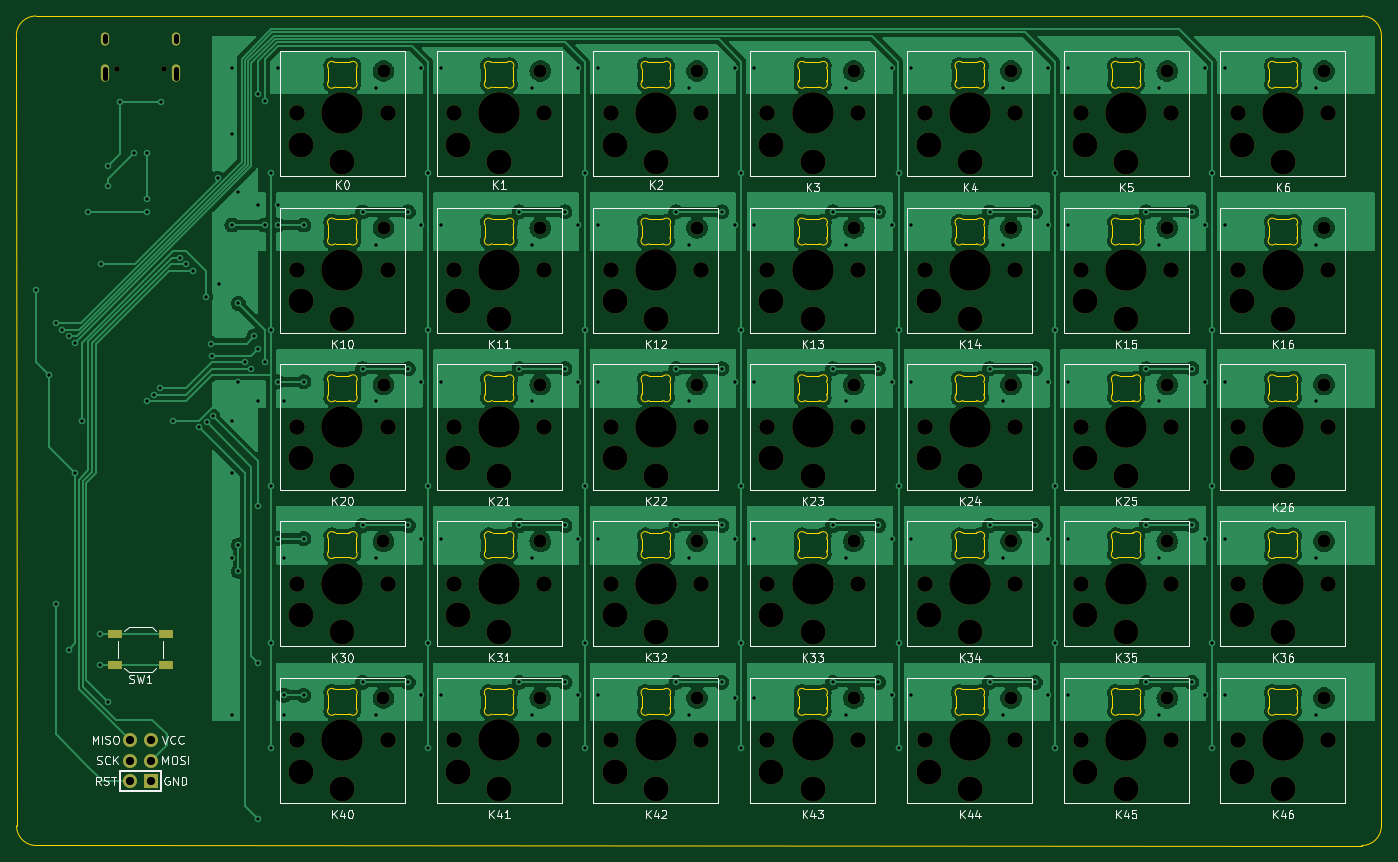
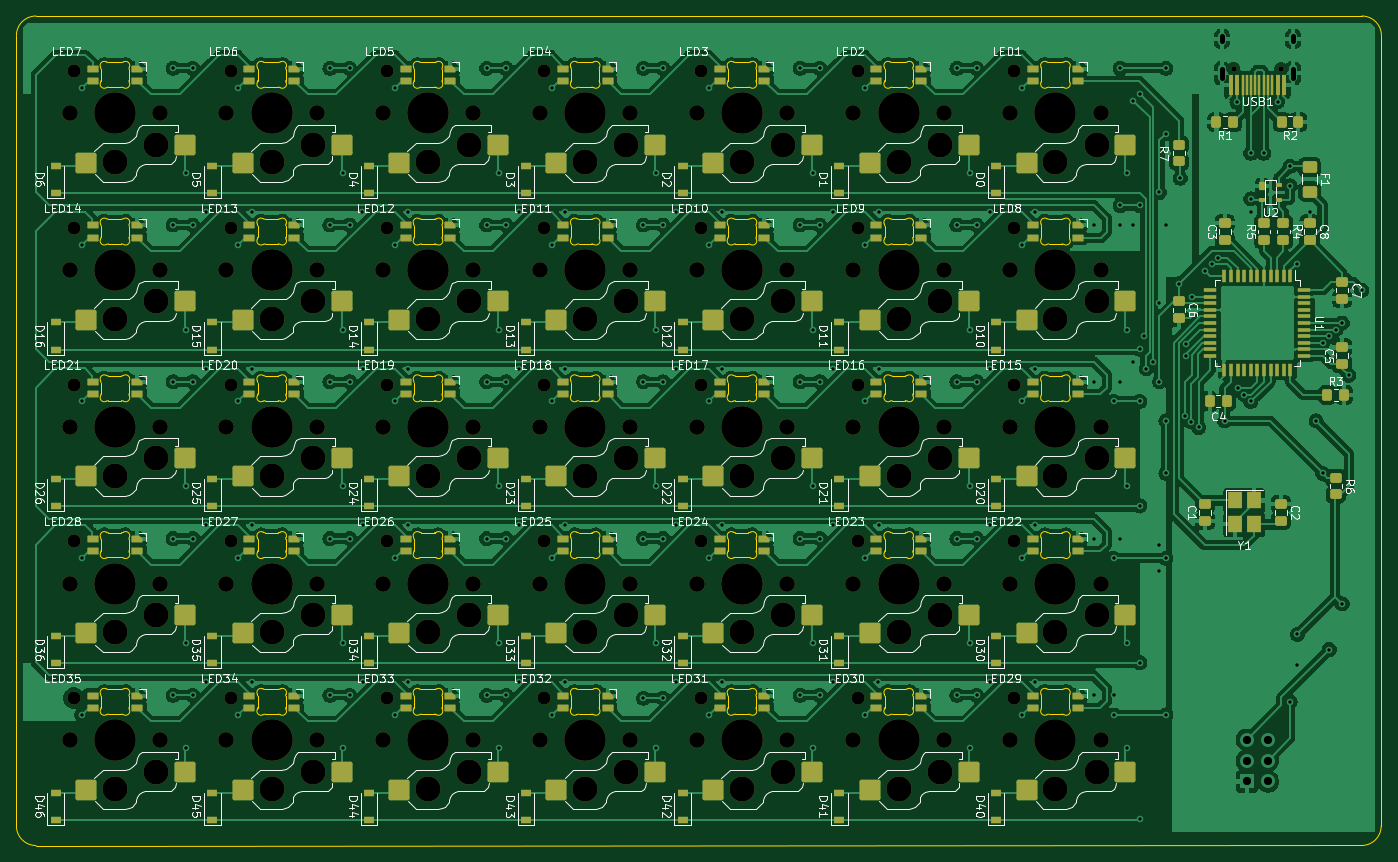
Circuit board: 11 layer files. Board 165.9 x 100.8 mm.
- bottom_copper: 5x07-B_Cu.gbl (486202 bytes)
- bottom_mask: 5x07-B_Mask.gbs (21478 bytes)
- paste: 5x07-B_Paste.gbp (14918 bytes)
- bottom_silk: 5x07-B_Silkscreen.gbo (166606 bytes)
- outline: 5x07-Edge_Cuts.gm1 (41506 bytes)
- top_copper: 5x07-F_Cu.gtl (376457 bytes)
- top_mask: 5x07-F_Mask.gts (7984 bytes)
- paste: 5x07-F_Paste.gtp (601 bytes)
- top_silk: 5x07-F_Silkscreen.gto (47263 bytes)
- drill: 5x07-NPTH.drl (4213 bytes)
- drill: 5x07-PTH.drl (4946 bytes)

=== bottom_copper: 5x07-B_Cu.gbl (486202 bytes, source omitted) ===
=== bottom_mask: 5x07-B_Mask.gbs (21478 bytes, source omitted) ===
=== paste: 5x07-B_Paste.gbp (14918 bytes, source omitted) ===
=== bottom_silk: 5x07-B_Silkscreen.gbo (166606 bytes, source omitted) ===
=== outline: 5x07-Edge_Cuts.gm1 (41506 bytes, source omitted) ===
=== top_copper: 5x07-F_Cu.gtl (376457 bytes, source omitted) ===
=== top_mask: 5x07-F_Mask.gts (7984 bytes, source omitted) ===
=== paste: 5x07-F_Paste.gtp ===
%TF.GenerationSoftware,KiCad,Pcbnew,(6.0.6)*%
%TF.CreationDate,2022-08-06T01:33:39+08:00*%
%TF.ProjectId,5x7,3578372e-6b69-4636-9164-5f7063625858,rev?*%
%TF.SameCoordinates,Original*%
%TF.FileFunction,Paste,Top*%
%TF.FilePolarity,Positive*%
%FSLAX46Y46*%
G04 Gerber Fmt 4.6, Leading zero omitted, Abs format (unit mm)*
G04 Created by KiCad (PCBNEW (6.0.6)) date 2022-08-06 01:33:39*
%MOMM*%
%LPD*%
G01*
G04 APERTURE LIST*
%ADD10R,1.800000X1.100000*%
G04 APERTURE END LIST*
D10*
%TO.C,SW1*%
X72950000Y-111387500D03*
X66750000Y-111387500D03*
X66750000Y-107687500D03*
X72950000Y-107687500D03*
%TD*%
M02*

=== top_silk: 5x07-F_Silkscreen.gto (47263 bytes, source omitted) ===
=== drill: 5x07-NPTH.drl ===
M48
; DRILL file {KiCad (6.0.6)} date Sat Aug  6 01:33:42 2022
; FORMAT={-:-/ absolute / metric / decimal}
; #@! TF.CreationDate,2022-08-06T01:33:42+08:00
; #@! TF.GenerationSoftware,Kicad,Pcbnew,(6.0.6)
; #@! TF.FileFunction,NonPlated,1,2,NPTH
FMAT,2
METRIC
; #@! TA.AperFunction,NonPlated,NPTH,ComponentDrill
T1C0.650
; #@! TA.AperFunction,NonPlated,NPTH,ComponentDrill
T2C1.600
; #@! TA.AperFunction,NonPlated,NPTH,ComponentDrill
T3C1.900
; #@! TA.AperFunction,NonPlated,NPTH,ComponentDrill
T4C3.050
; #@! TA.AperFunction,NonPlated,NPTH,ComponentDrill
T5C5.050
%
G90
G05
T1
X66.96Y-38.971
X72.74Y-38.971
T2
X99.387Y-96.387
X99.388Y-115.438
X99.39Y-39.237
X99.39Y-58.287
X99.39Y-77.337
X118.438Y-96.387
X118.438Y-77.336
X118.44Y-115.438
X118.44Y-58.288
X118.441Y-39.237
X137.488Y-96.386
X137.488Y-77.337
X137.489Y-115.439
X137.489Y-58.288
X137.491Y-39.237
X156.537Y-39.237
X156.537Y-58.287
X156.537Y-77.337
X156.537Y-96.387
X156.537Y-115.438
X175.644Y-39.237
X175.644Y-58.287
X175.644Y-77.337
X175.644Y-96.387
X175.644Y-115.438
X194.637Y-39.237
X194.637Y-58.287
X194.637Y-77.337
X194.637Y-96.387
X194.637Y-115.438
X213.688Y-39.237
X213.688Y-58.287
X213.688Y-77.337
X213.688Y-96.387
X213.688Y-115.438
T3
X88.888Y-101.537
X88.888Y-120.587
X88.89Y-44.387
X88.89Y-63.438
X88.89Y-82.487
X99.887Y-101.537
X99.888Y-120.587
X99.89Y-44.387
X99.89Y-63.438
X99.89Y-82.487
X107.938Y-101.537
X107.938Y-82.486
X107.94Y-120.588
X107.94Y-63.438
X107.941Y-44.387
X118.938Y-101.537
X118.938Y-82.486
X118.94Y-120.588
X118.94Y-63.438
X118.941Y-44.387
X126.988Y-101.536
X126.988Y-82.487
X126.989Y-120.589
X126.989Y-63.438
X126.991Y-44.387
X137.988Y-101.536
X137.988Y-82.487
X137.989Y-120.589
X137.989Y-63.438
X137.991Y-44.387
X146.037Y-44.387
X146.037Y-63.438
X146.037Y-82.487
X146.037Y-101.537
X146.037Y-120.587
X157.037Y-44.387
X157.037Y-63.438
X157.037Y-82.487
X157.037Y-101.537
X157.037Y-120.587
X165.144Y-44.387
X165.144Y-63.438
X165.144Y-82.487
X165.144Y-101.537
X165.144Y-120.587
X176.144Y-44.387
X176.144Y-63.438
X176.144Y-82.487
X176.144Y-101.537
X176.144Y-120.587
X184.137Y-44.387
X184.137Y-63.438
X184.137Y-82.487
X184.137Y-101.537
X184.137Y-120.587
X195.137Y-44.387
X195.137Y-63.438
X195.137Y-82.487
X195.137Y-101.537
X195.137Y-120.587
X203.188Y-44.387
X203.188Y-63.438
X203.188Y-82.487
X203.188Y-101.537
X203.188Y-120.587
X214.188Y-44.387
X214.188Y-63.438
X214.188Y-82.487
X214.188Y-101.537
X214.188Y-120.587
T4
X89.388Y-105.337
X89.388Y-124.387
X89.39Y-48.188
X89.39Y-67.237
X89.39Y-86.287
X94.387Y-107.438
X94.388Y-126.487
X94.39Y-50.287
X94.39Y-69.337
X94.39Y-88.388
X108.438Y-105.337
X108.438Y-86.286
X108.44Y-124.388
X108.44Y-67.238
X108.441Y-48.187
X113.438Y-107.437
X113.438Y-88.386
X113.44Y-126.488
X113.44Y-69.338
X113.441Y-50.287
X127.488Y-105.336
X127.488Y-86.287
X127.489Y-124.389
X127.489Y-67.238
X127.491Y-48.187
X132.488Y-107.436
X132.488Y-88.387
X132.489Y-126.489
X132.489Y-69.338
X132.491Y-50.287
X146.537Y-48.188
X146.537Y-67.237
X146.537Y-86.287
X146.537Y-105.337
X146.537Y-124.387
X151.537Y-50.287
X151.537Y-69.337
X151.537Y-88.388
X151.537Y-107.438
X151.537Y-126.487
X165.644Y-48.188
X165.644Y-67.237
X165.644Y-86.287
X165.644Y-105.337
X165.644Y-124.387
X170.644Y-50.287
X170.644Y-69.337
X170.644Y-88.388
X170.644Y-107.438
X170.644Y-126.487
X184.637Y-48.188
X184.637Y-67.237
X184.637Y-86.287
X184.637Y-105.337
X184.637Y-124.387
X189.637Y-50.287
X189.637Y-69.337
X189.637Y-88.388
X189.637Y-107.438
X189.637Y-126.487
X203.688Y-48.188
X203.688Y-67.237
X203.688Y-86.287
X203.688Y-105.337
X203.688Y-124.387
X208.688Y-50.287
X208.688Y-69.337
X208.688Y-88.388
X208.688Y-107.438
X208.688Y-126.487
T5
X94.387Y-101.537
X94.388Y-120.587
X94.39Y-44.387
X94.39Y-63.438
X94.39Y-82.487
X113.438Y-101.537
X113.438Y-82.486
X113.44Y-120.588
X113.44Y-63.438
X113.441Y-44.387
X132.488Y-101.536
X132.488Y-82.487
X132.489Y-120.589
X132.489Y-63.438
X132.491Y-44.387
X151.537Y-44.387
X151.537Y-63.438
X151.537Y-82.487
X151.537Y-101.537
X151.537Y-120.587
X170.644Y-44.387
X170.644Y-63.438
X170.644Y-82.487
X170.644Y-101.537
X170.644Y-120.587
X189.637Y-44.387
X189.637Y-63.438
X189.637Y-82.487
X189.637Y-101.537
X189.637Y-120.587
X208.688Y-44.387
X208.688Y-63.438
X208.688Y-82.487
X208.688Y-101.537
X208.688Y-120.587
T0
M30

=== drill: 5x07-PTH.drl ===
M48
; DRILL file {KiCad (6.0.6)} date Sat Aug  6 01:33:42 2022
; FORMAT={-:-/ absolute / metric / decimal}
; #@! TF.CreationDate,2022-08-06T01:33:42+08:00
; #@! TF.GenerationSoftware,Kicad,Pcbnew,(6.0.6)
; #@! TF.FileFunction,Plated,1,2,PTH
FMAT,2
METRIC
; #@! TA.AperFunction,Plated,PTH,ViaDrill
T1C0.400
; #@! TA.AperFunction,Plated,PTH,ComponentDrill
T2C0.600
; #@! TA.AperFunction,Plated,PTH,ComponentDrill
T3C1.000
%
G90
G05
T1
X57.15Y-65.881
X58.737Y-76.2
X59.531Y-69.85
X59.531Y-103.981
X60.325Y-70.644
X61.119Y-71.438
X61.119Y-109.537
X61.912Y-72.231
X61.912Y-88.106
X62.706Y-81.756
X63.5Y-56.356
X64.975Y-107.688
X64.99Y-111.391
X65.087Y-62.706
X65.881Y-50.8
X65.881Y-53.181
X65.881Y-115.887
X67.4Y-42.971
X69.056Y-49.212
X70.644Y-49.212
X70.644Y-54.769
X70.644Y-56.356
X70.644Y-79.375
X71.438Y-78.581
X72.231Y-77.787
X72.325Y-43.04
X73.819Y-81.756
X74.612Y-61.912
X75.406Y-62.706
X76.2Y-63.5
X76.994Y-82.55
X77.787Y-66.675
X77.903Y-81.872
X78.466Y-72.347
X78.581Y-73.819
X78.65Y-81.177
X79.222Y-52.235
X79.375Y-65.087
X80.962Y-38.894
X80.962Y-46.831
X80.962Y-57.944
X80.962Y-81.756
X80.962Y-88.106
X80.962Y-98.425
X80.962Y-117.475
X81.756Y-53.975
X81.756Y-67.469
X81.756Y-76.994
X81.756Y-96.837
X81.756Y-100.012
X82.55Y-74.612
X83.344Y-75.406
X83.65Y-71.438
X84.138Y-42.069
X84.138Y-55.562
X84.138Y-73.025
X84.138Y-79.375
X84.138Y-92.075
X84.138Y-111.125
X84.138Y-130.175
X84.931Y-42.862
X84.931Y-57.944
X84.931Y-74.612
X85.725Y-108.744
X85.725Y-121.444
X85.727Y-51.594
X85.727Y-70.644
X85.727Y-89.694
X86.519Y-38.894
X86.519Y-55.562
X86.519Y-57.944
X86.519Y-76.994
X86.519Y-96.044
X87.312Y-79.375
X87.312Y-98.425
X87.312Y-115.094
X87.312Y-117.475
X89.694Y-57.944
X89.694Y-76.994
X89.694Y-96.044
X89.694Y-115.094
X96.837Y-75.406
X96.837Y-94.456
X96.837Y-113.506
X96.839Y-56.355
X98.425Y-41.275
X98.425Y-60.325
X98.425Y-79.375
X98.425Y-98.425
X98.425Y-117.475
X102.394Y-75.406
X102.394Y-94.456
X102.394Y-113.506
X102.395Y-56.355
X103.981Y-38.894
X103.981Y-57.944
X103.981Y-76.994
X103.981Y-96.044
X103.981Y-115.094
X104.775Y-108.743
X104.776Y-89.693
X104.777Y-121.445
X104.778Y-70.644
X104.779Y-51.593
X106.362Y-38.894
X106.362Y-57.944
X106.362Y-76.994
X106.362Y-96.044
X106.362Y-115.094
X115.887Y-56.356
X115.887Y-75.406
X115.887Y-94.456
X115.897Y-113.5
X117.475Y-41.275
X117.475Y-60.325
X117.475Y-79.375
X117.475Y-98.425
X117.475Y-117.475
X121.444Y-56.356
X121.444Y-75.406
X121.444Y-94.456
X121.453Y-113.5
X123.031Y-38.894
X123.031Y-57.944
X123.031Y-76.994
X123.031Y-96.044
X123.031Y-115.094
X123.825Y-108.743
X123.825Y-89.693
X123.826Y-121.445
X123.827Y-70.644
X123.828Y-51.594
X125.412Y-38.894
X125.412Y-57.944
X125.412Y-76.994
X125.412Y-96.044
X125.412Y-115.094
X134.938Y-56.356
X134.938Y-75.406
X134.938Y-94.456
X134.938Y-113.506
X136.525Y-41.275
X136.525Y-60.325
X136.525Y-79.375
X136.525Y-98.425
X136.525Y-117.475
X140.494Y-56.356
X140.494Y-75.406
X140.494Y-94.456
X140.494Y-113.506
X142.081Y-38.894
X142.081Y-57.944
X142.081Y-76.994
X142.081Y-96.044
X142.081Y-115.439
X142.874Y-121.444
X142.875Y-51.594
X142.875Y-70.644
X142.875Y-89.694
X142.875Y-108.744
X144.463Y-38.894
X144.463Y-57.944
X144.463Y-76.994
X144.463Y-96.044
X144.463Y-115.439
X153.987Y-75.406
X153.987Y-94.456
X153.987Y-113.506
X153.993Y-56.351
X155.575Y-41.275
X155.575Y-60.325
X155.575Y-79.375
X155.575Y-98.425
X155.575Y-117.475
X159.544Y-75.406
X159.544Y-94.456
X159.544Y-113.506
X159.55Y-56.351
X161.131Y-38.894
X161.131Y-57.944
X161.131Y-76.994
X161.131Y-96.044
X161.131Y-115.094
X161.981Y-121.444
X161.981Y-51.594
X161.981Y-70.644
X161.981Y-89.694
X161.981Y-108.744
X163.512Y-38.894
X163.512Y-57.944
X163.512Y-76.994
X163.512Y-96.044
X163.512Y-115.094
X173.037Y-75.406
X173.037Y-94.456
X173.037Y-113.506
X173.049Y-56.353
X174.625Y-41.275
X174.625Y-60.325
X174.625Y-79.375
X174.625Y-98.425
X174.625Y-117.475
X178.594Y-75.406
X178.594Y-94.456
X178.594Y-113.506
X178.606Y-56.353
X180.181Y-38.894
X180.181Y-57.944
X180.181Y-76.994
X180.181Y-96.044
X180.181Y-115.094
X180.974Y-121.444
X180.975Y-51.594
X180.975Y-70.644
X180.975Y-89.694
X180.975Y-108.744
X182.562Y-38.894
X182.562Y-57.944
X182.562Y-76.994
X182.562Y-96.044
X182.562Y-115.094
X192.087Y-56.356
X192.087Y-75.406
X192.087Y-94.456
X192.087Y-113.506
X193.675Y-41.275
X193.675Y-60.325
X193.675Y-79.375
X193.675Y-98.425
X193.675Y-117.475
X197.644Y-56.356
X197.644Y-75.406
X197.644Y-94.456
X197.644Y-113.506
X199.231Y-38.894
X199.231Y-57.944
X199.231Y-76.994
X199.231Y-96.044
X199.231Y-115.094
X200.024Y-121.444
X200.025Y-51.594
X200.025Y-70.644
X200.025Y-89.694
X200.025Y-108.744
X201.612Y-38.894
X201.612Y-57.944
X201.612Y-76.994
X201.612Y-96.044
X201.612Y-115.094
X212.725Y-41.275
X212.725Y-60.325
X212.725Y-79.375
X212.725Y-98.425
X212.725Y-117.475
T3
X68.58Y-120.491
X68.58Y-123.031
X68.58Y-125.571
X71.12Y-120.491
X71.12Y-123.031
X71.12Y-125.571
T2
X65.53Y-35.021G85X65.53Y-35.621
G05
X65.53Y-38.951G85X65.53Y-40.051
G05
X74.17Y-35.021G85X74.17Y-35.621
G05
X74.17Y-38.951G85X74.17Y-40.051
G05
T0
M30
